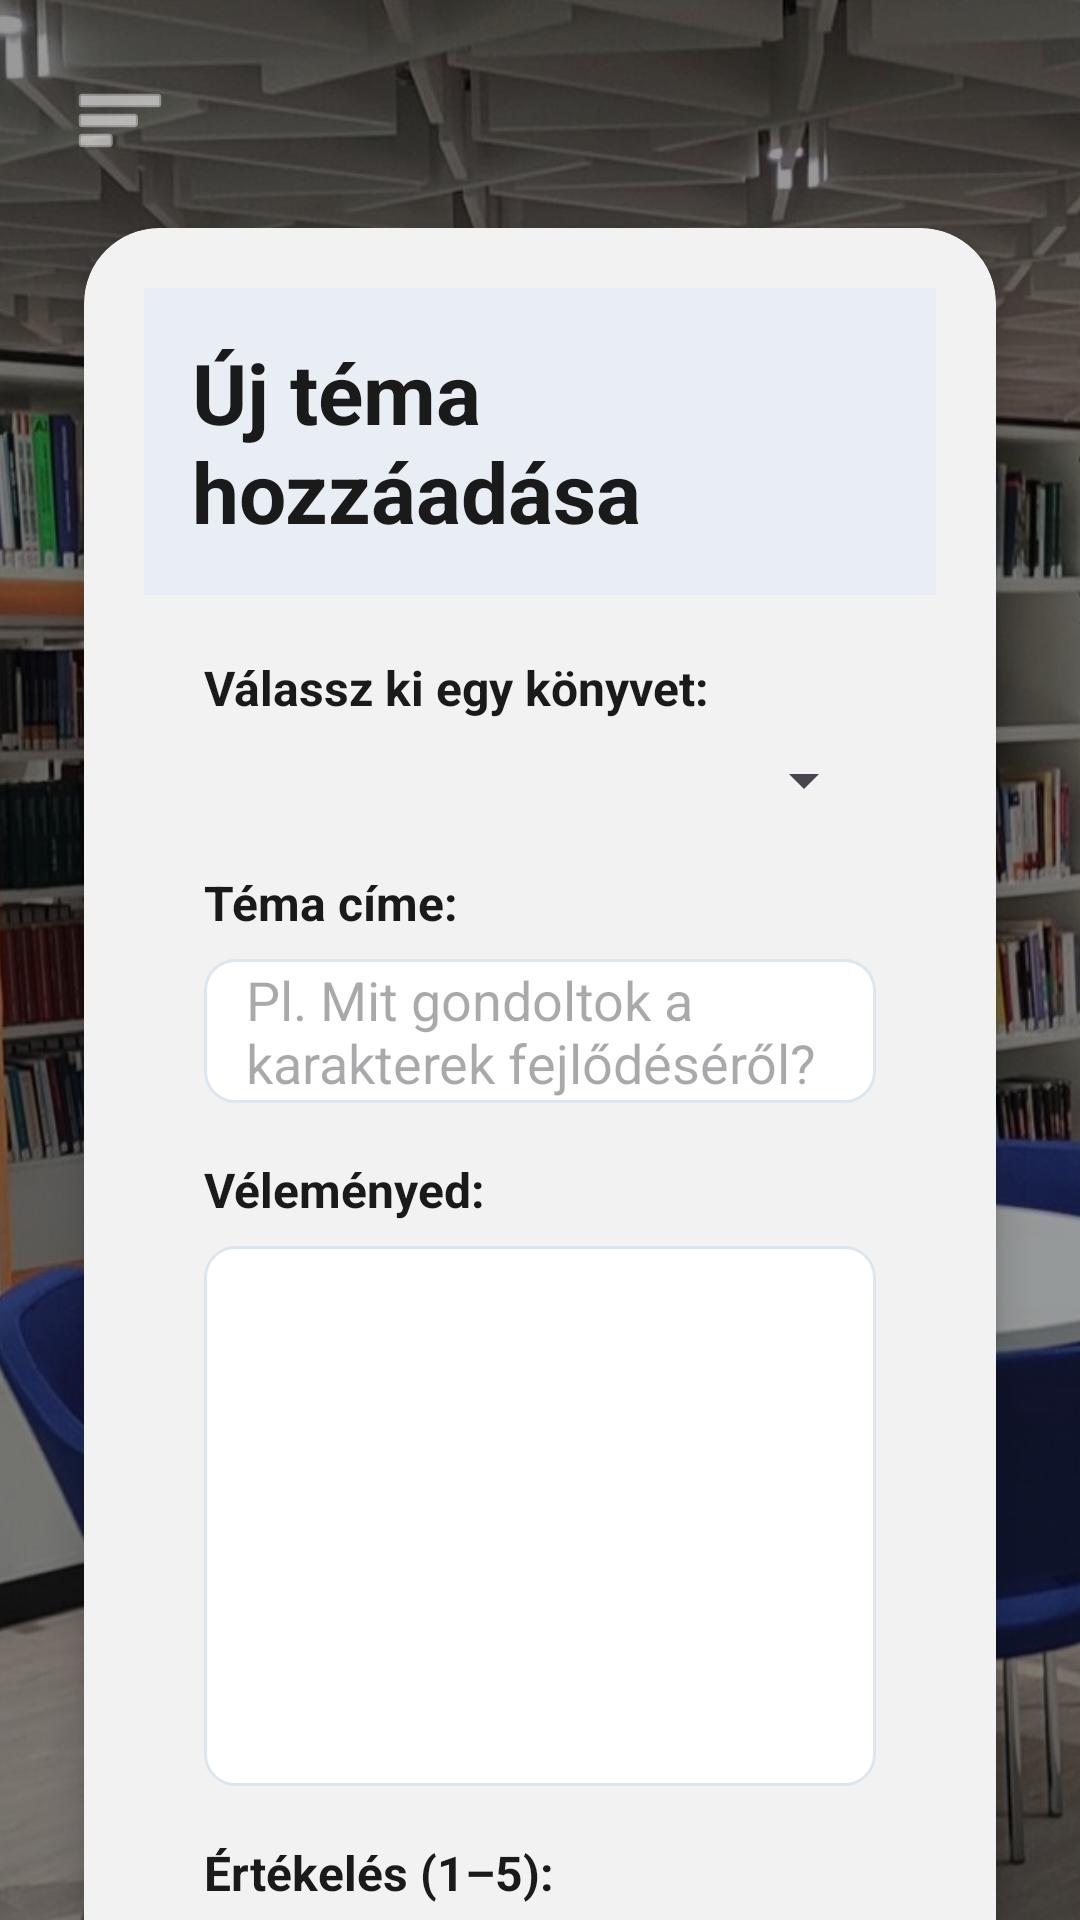

Layout XML and referenced resources for this Android screen:
<!-- AndroidManifest.xml: application theme Theme.DN3OPW_2026 -->
<!-- res/layout/activity_add_topic.xml -->
<?xml version="1.0" encoding="utf-8"?>
<androidx.drawerlayout.widget.DrawerLayout
    xmlns:android="http://schemas.android.com/apk/res/android"
    xmlns:app="http://schemas.android.com/apk/res-auto"
    android:id="@+id/drawerLayout"
    android:layout_width="match_parent"
    android:layout_height="match_parent">

    <FrameLayout
        android:layout_width="match_parent"
        android:layout_height="match_parent">

        <ImageView
            android:id="@+id/bgImage"
            android:layout_width="match_parent"
            android:layout_height="match_parent"
            android:src="@drawable/home"
            android:scaleType="centerCrop"
            android:contentDescription="@null" />

        <View
            android:layout_width="match_parent"
            android:layout_height="match_parent"
            android:background="#66000000" />

        <androidx.core.widget.NestedScrollView
            android:layout_width="match_parent"
            android:layout_height="match_parent"
            android:fillViewport="true">

            <LinearLayout
                android:layout_width="match_parent"
                android:layout_height="wrap_content"
                android:orientation="vertical"
                android:padding="16dp">

                <ImageButton
                    android:id="@+id/menuButton"
                    android:layout_width="48dp"
                    android:layout_height="48dp"
                    android:layout_marginBottom="12dp"
                    android:background="@android:color/transparent"
                    android:contentDescription="Menü"
                    android:padding="8dp"
                    android:src="@android:drawable/ic_menu_sort_by_size"
                    app:tint="@android:color/white" />

                <androidx.cardview.widget.CardView
                    android:layout_width="match_parent"
                    android:layout_height="wrap_content"
                    android:layout_marginHorizontal="12dp"
                    app:cardBackgroundColor="#F2F2F2"
                    app:cardCornerRadius="25dp"
                    app:cardElevation="8dp">

                    <LinearLayout
                        android:layout_width="match_parent"
                        android:layout_height="wrap_content"
                        android:orientation="vertical"
                        android:padding="20dp">

                        <LinearLayout
                            android:layout_width="match_parent"
                            android:layout_height="wrap_content"
                            android:background="#E8EEF3"
                            android:gravity="center_vertical"
                            android:orientation="horizontal"
                            android:padding="16dp">

                            <TextView
                                android:layout_width="wrap_content"
                                android:layout_height="wrap_content"
                                android:layout_gravity="center_horizontal"
                                android:text="Új téma hozzáadása"
                                android:textColor="#1A1A1A"
                                android:textSize="28sp"
                                android:textStyle="bold" />
                        </LinearLayout>

                        <LinearLayout
                            android:layout_width="match_parent"
                            android:layout_height="wrap_content"
                            android:gravity="center_horizontal"
                            android:orientation="vertical"
                            android:paddingHorizontal="20dp"
                            android:paddingTop="20dp">

                            <TextView
                                android:layout_width="match_parent"
                                android:layout_height="wrap_content"
                                android:text="Válassz ki egy könyvet:"
                                android:textColor="#1A1A1A"
                                android:textSize="16sp"
                                android:textStyle="bold" />

                            <Spinner
                                android:id="@+id/bookSpinner"
                                android:layout_width="match_parent"
                                android:layout_height="wrap_content"
                                android:layout_marginTop="8dp" />

                            <TextView
                                android:layout_width="match_parent"
                                android:layout_height="wrap_content"
                                android:layout_marginTop="18dp"
                                android:text="Téma címe:"
                                android:textColor="#1A1A1A"
                                android:textSize="16sp"
                                android:textStyle="bold" />

                            <EditText
                                android:id="@+id/topicEntry"
                                android:layout_width="match_parent"
                                android:layout_height="48dp"
                                android:layout_marginTop="8dp"
                                android:background="@drawable/edittext_rounded"
                                android:hint="Pl. Mit gondoltok a karakterek fejlődéséről?"
                                android:paddingHorizontal="14dp" />

                            <TextView
                                android:layout_width="match_parent"
                                android:layout_height="wrap_content"
                                android:layout_marginTop="18dp"
                                android:text="Véleményed:"
                                android:textColor="#1A1A1A"
                                android:textSize="16sp"
                                android:textStyle="bold" />

                            <EditText
                                android:id="@+id/descEntry"
                                android:layout_width="match_parent"
                                android:layout_height="180dp"
                                android:layout_marginTop="8dp"
                                android:background="@drawable/edittext_rounded"
                                android:gravity="top|start"
                                android:inputType="textMultiLine"
                                android:minLines="6"
                                android:padding="14dp" />

                            <TextView
                                android:layout_width="match_parent"
                                android:layout_height="wrap_content"
                                android:layout_marginTop="18dp"
                                android:text="Értékelés (1–5):"
                                android:textColor="#1A1A1A"
                                android:textSize="16sp"
                                android:textStyle="bold" />

                            <Spinner
                                android:id="@+id/ratingSpinner"
                                android:layout_width="140dp"
                                android:layout_height="wrap_content"
                                android:layout_gravity="start"
                                android:layout_marginTop="8dp" />

                            <Button
                                android:id="@+id/createTopicButton"
                                android:layout_width="220dp"
                                android:layout_height="48dp"
                                android:layout_marginTop="24dp"
                                android:backgroundTint="#5A8DF0"
                                android:text="Téma létrehozása"
                                android:textColor="@android:color/white" />

                            <Button
                                android:id="@+id/backButton"
                                android:layout_width="140dp"
                                android:layout_height="wrap_content"
                                android:layout_marginTop="12dp"
                                android:text="Vissza"
                                android:textColor="@android:color/white"
                                android:backgroundTint="#5A8DF0" />
                        </LinearLayout>
                    </LinearLayout>
                </androidx.cardview.widget.CardView>
            </LinearLayout>
        </androidx.core.widget.NestedScrollView>
    </FrameLayout>

    <LinearLayout
        android:layout_width="280dp"
        android:layout_height="match_parent"
        android:layout_gravity="start"
        android:orientation="vertical"
        android:background="#F2F2F2"
        android:padding="20dp">

        <TextView
            android:layout_width="wrap_content"
            android:layout_height="wrap_content"
            android:text="Navigáció"
            android:textSize="24sp"
            android:textStyle="bold"
            android:textColor="#1A1A1A" />

        <androidx.appcompat.widget.AppCompatButton
            android:id="@+id/profileButton"
            android:layout_width="match_parent"
            android:layout_height="48dp"
            android:layout_marginTop="20dp"
            android:background="@drawable/glass_button_blue"
            android:text="Profilom"
            android:textAllCaps="false"
            android:textColor="@android:color/white" />

        <androidx.appcompat.widget.AppCompatButton
            android:id="@+id/communityButton"
            android:layout_width="match_parent"
            android:layout_height="48dp"
            android:layout_marginTop="10dp"
            android:background="@drawable/glass_button_blue"
            android:text="Közösség"
            android:textAllCaps="false"
            android:textColor="@android:color/white" />

        <androidx.appcompat.widget.AppCompatButton
            android:id="@+id/eventsButton"
            android:layout_width="match_parent"
            android:layout_height="48dp"
            android:layout_marginTop="10dp"
            android:background="@drawable/glass_button_blue"
            android:text="Események"
            android:textAllCaps="false"
            android:textColor="@android:color/white" />

        <androidx.appcompat.widget.AppCompatButton
            android:id="@+id/logoutButton"
            android:layout_width="match_parent"
            android:layout_height="48dp"
            android:layout_marginTop="10dp"
            android:background="@drawable/glass_button_red"
            android:text="Kijelentkezés"
            android:textAllCaps="false"
            android:textColor="@android:color/white" />
    </LinearLayout>

</androidx.drawerlayout.widget.DrawerLayout>
<!-- resources referenced by this layout -->
<resources>
  <!-- drawable edittext_rounded (drawable) -->
  <?xml version="1.0" encoding="utf-8"?>
  <shape xmlns:android="http://schemas.android.com/apk/res/android">
      <solid android:color="#FFFFFFFF" />
      <stroke
          android:width="1dp"
          android:color="#DDE6EE" />
      <corners android:radius="10dp" />
  </shape>
  <!-- drawable glass_button_blue (drawable) -->
  <?xml version="1.0" encoding="utf-8"?>
  <selector xmlns:android="http://schemas.android.com/apk/res/android">
  
      <item android:state_pressed="true">
          <shape>
              <solid android:color="#3A7BFF"/> 
              <corners android:radius="12dp"/>
          </shape>
      </item>
  
      <item>
          <shape>
              <solid android:color="#5A8DF0"/> 
              <corners android:radius="12dp"/>
          </shape>
      </item>
  
  </selector>
  <!-- drawable glass_button_red (drawable) -->
  <?xml version="1.0" encoding="utf-8"?>
  <selector xmlns:android="http://schemas.android.com/apk/res/android">
  
      <item android:state_pressed="true">
          <shape>
              <solid android:color="#B71C1C"/> 
              <corners android:radius="12dp"/>
          </shape>
      </item>
  
      <item>
          <shape>
              <solid android:color="#D32F2F"/> 
              <corners android:radius="12dp"/>
          </shape>
      </item>
  
  </selector>
  <!-- drawable home: jpg bitmap (drawable, 428407 bytes) -->
  <style name="Theme.DN3OPW_2026" parent="Base.Theme.DN3OPW_2026" />
  <style name="Base.Theme.DN3OPW_2026" parent="Theme.Material3.DayNight.NoActionBar">
          
          
      </style>
</resources>
